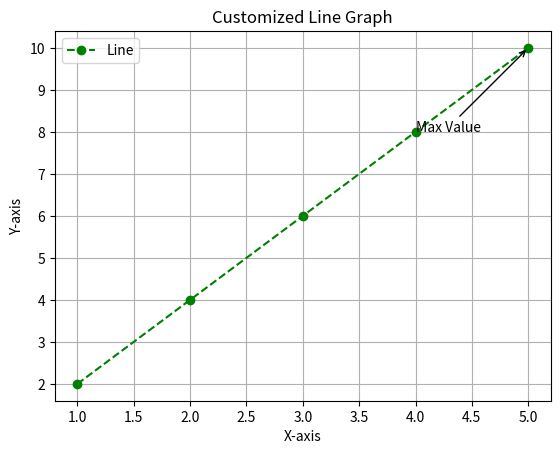

The script that saved this image:
# Adding Annotations

import matplotlib.pyplot as plt

# Data 
x = [1, 2, 3, 4, 5]
y = [2, 4, 6, 8, 10]

# Plot
plt.plot(x, y, label="Line", color="green", linestyle="--", marker="o")
plt.title("Customized Line Graph")
plt.xlabel("X-axis")
plt.ylabel("Y-axis")
plt.grid(True)
plt.annotate("Max Value", xy=(5,10), xytext=(4, 8),
             arrowprops=dict(facecolor='black', arrowstyle='->'))
plt.legend()
plt.show()